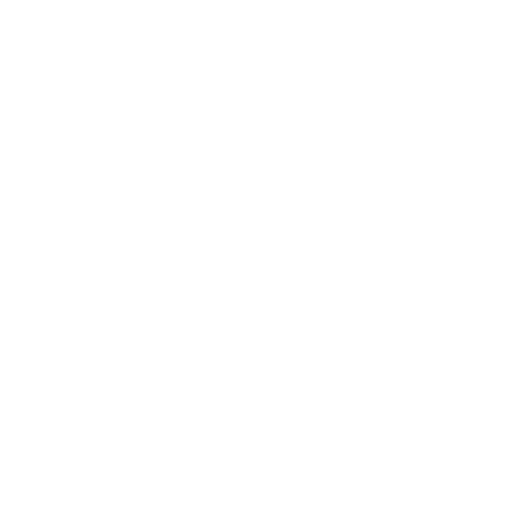
t = 0.00 s
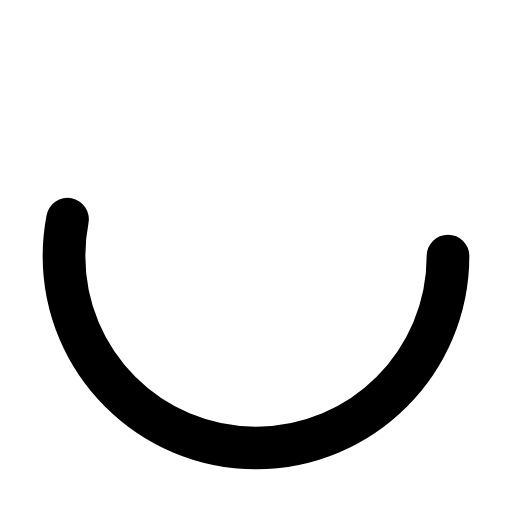
t = 0.30 s
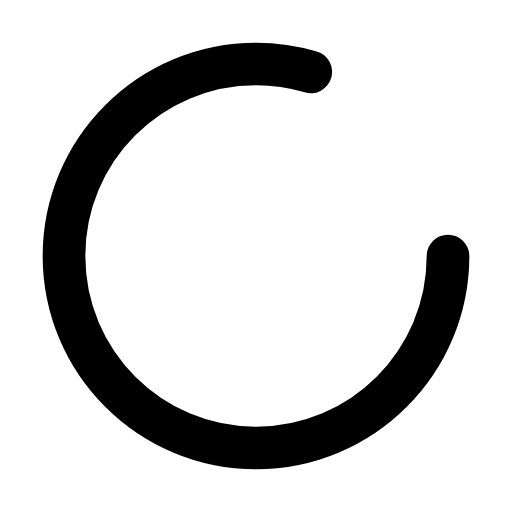
t = 0.45 s
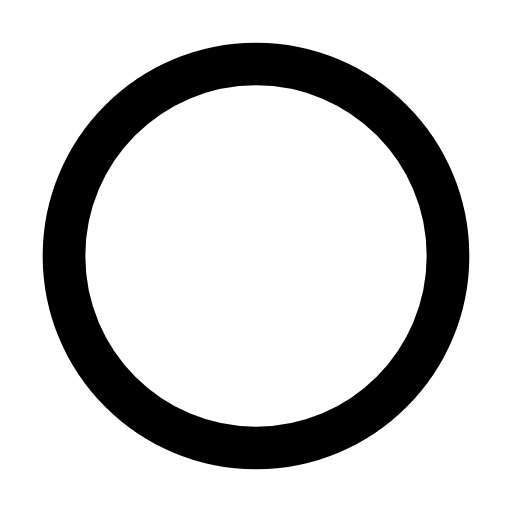
t = 0.70 s
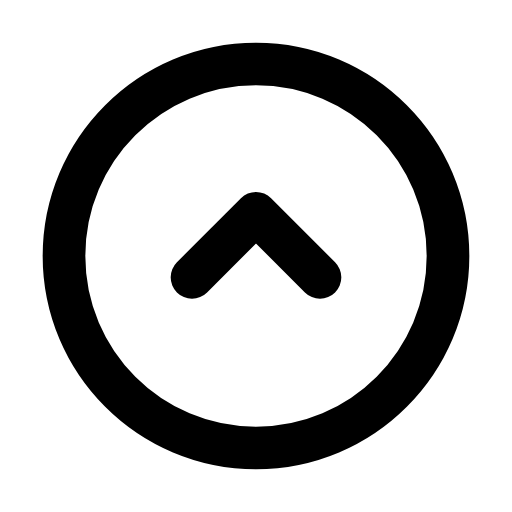
t = 1.00 s
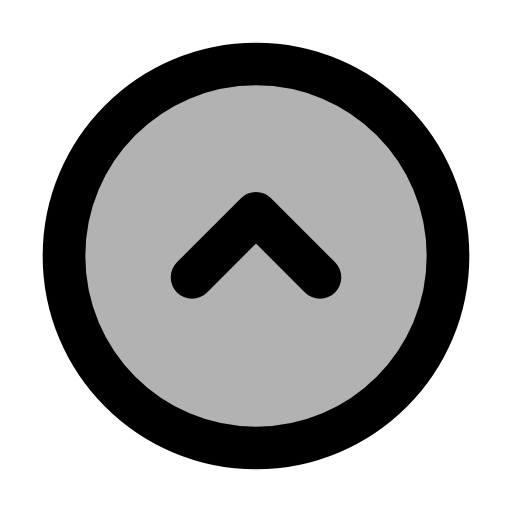
t = 1.25 s

The animated SVG that drew these frames (rendered in a browser with its animation timeline set to each time). Animation: 3 SMIL elements (animate=3); one cycle of 1.25 s.

<svg xmlns="http://www.w3.org/2000/svg" width="24" height="24" viewBox="0 0 24 24"><g stroke="currentColor" stroke-linecap="round" stroke-linejoin="round" stroke-width="2"><path fill="currentColor" fill-opacity="0" stroke-dasharray="60" d="M21 12c0 4.97 -4.03 9 -9 9c-4.97 0 -9 -4.03 -9 -9c0 -4.97 4.03 -9 9 -9c4.97 0 9 4.03 9 9Z"><animate fill="freeze" attributeName="stroke-dashoffset" dur="0.6s" values="60;0"/><animate fill="freeze" attributeName="fill-opacity" begin="1.1s" dur="0.15s" to=".3"/></path><path fill="none" stroke-dasharray="8" stroke-dashoffset="8" d="M12 10l-3 3M12 10l3 3"><animate fill="freeze" attributeName="stroke-dashoffset" begin="0.7s" dur="0.4s" to="0"/></path></g></svg>
